Run: headless pygame with SDL's dummy video driver; simulated clock (each Clock.tick advances the game by its frame time, no real sleeping); random seed 0; keys injected as events and as key.get_pressed() state; no mouse input.
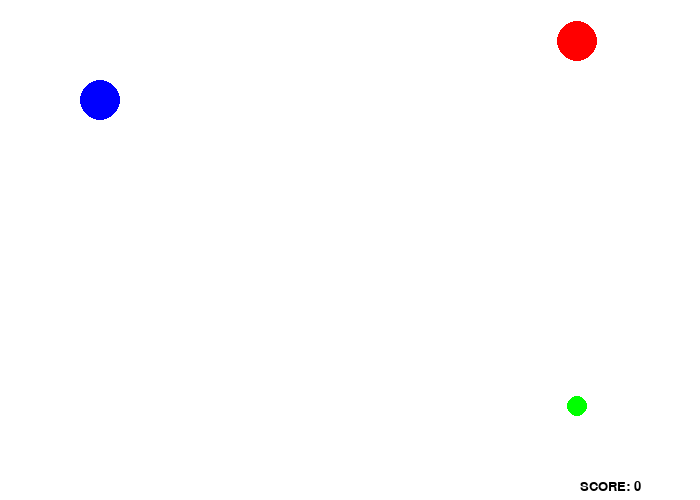
Frame 1 of 4 · flips 1–60 · no input
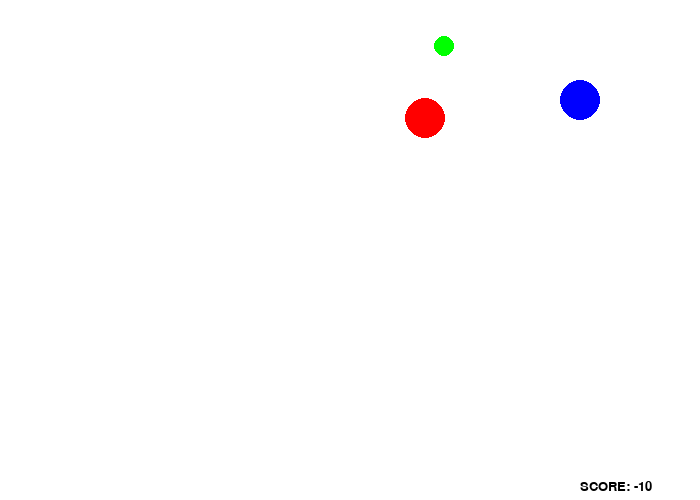
Frame 2 of 4 · flips 61–180 · tapped SPACE, RETURN · held RIGHT (→), D
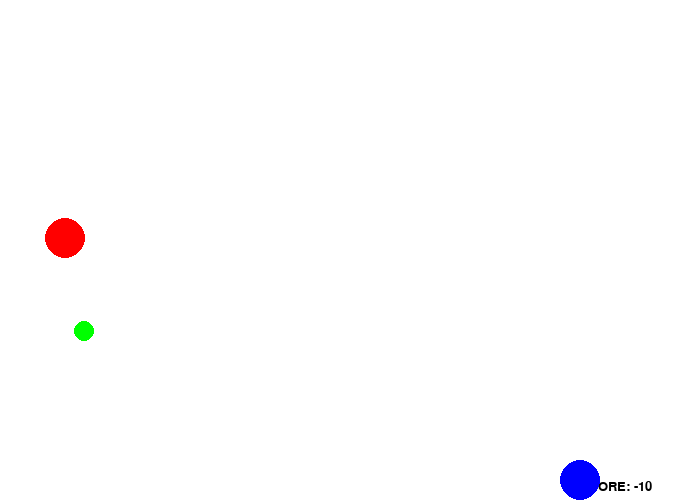
Frame 3 of 4 · flips 181–300 · held DOWN (↓), S
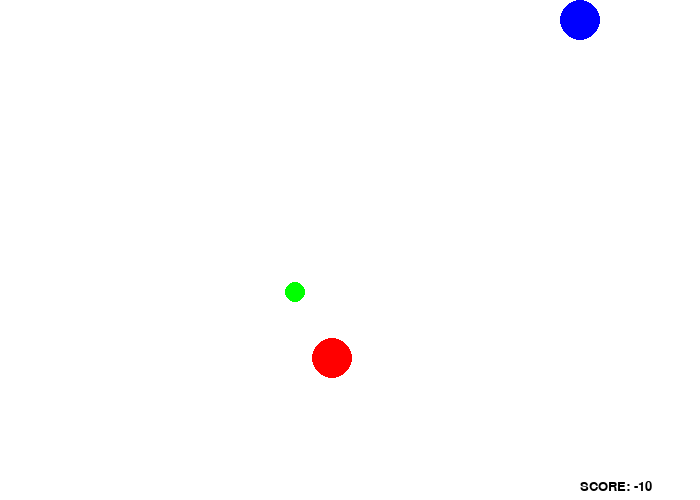
Frame 4 of 4 · flips 301–420 · held LEFT (←), A, UP (↑), W

The pygame program that drew these frames:

import pygame
import random
import math


SCREEN_WIDTH = 700
SCREEN_HEIGHT = 500

class Ball:
    def __init__(self, x, y, screen, radius, color):
        self.x = x
        self.y = y
        self.radius = radius
        self.screen = screen
        self.color = color

    def draw(self):
        pygame.draw.circle(self.screen, self.color, [self.x, self.y], self.radius)

class PlayerBall(Ball):
    def __init__(self, x, y, screen, radius, color):
        super().__init__(x, y, screen, radius, color)
        self.cooldown1 = 0     # Add cooldown variable after touching health ball
        self.cooldown2 = 0     # Add cooldown variable after touching enemy ball


    def move(self, mv_type):
        if mv_type == "UP":
            self.y -= 4
        elif mv_type == "DOWN":
            self.y += 4
        elif mv_type == "LEFT":
            self.x -= 4
        elif mv_type == "RIGHT":
            self.x += 4

        if self.x - self.radius < 0:
            self.x = self.radius
        elif self.x + self.radius > SCREEN_WIDTH:
            self.x = SCREEN_WIDTH - self.radius
        elif self.y - self.radius < 0:
            self.y = self.radius
        elif self.y + self.radius > SCREEN_HEIGHT:
            self.y = SCREEN_HEIGHT - self.radius

    def check_attack(self, health_ball, enemy_ball):
        # Use Euclidean distance to check if distance between two centers are less than sum of radius of two balls
        to_return = 0
        if math.sqrt((self.x - health_ball.x)**2 + (self.y - health_ball.y)**2) < self.radius + health_ball.radius:
            if self.cooldown1 == 0:
                self.cooldown1 = 10
                to_return += 10

        if math.sqrt((self.x - enemy_ball.x)**2 + (self.y - enemy_ball.y)**2) < self.radius + enemy_ball.radius:
            if self.cooldown2 == 0:
                self.cooldown2 = 10
                to_return -= 10

        return to_return


class HealthBall(Ball):
    def __init__(self, x, y, screen, radius, color):
        super().__init__(x, y, screen, radius, color)
        # Create vx and vy which are the velocity values of health ball. They are randomly chosen from [0, 4]
        self.vx = random.randint(0, 4)
        self.vy = random.randint(0, 4)

        while self.vx == 0 or self.vy == 0:
            self.vx = random.randint(0, 4) - 2
            self.vy = random.randint(0, 4) - 2
        
    def move(self):
        self.x += self.vx
        self.y += self.vy

        if self.x - self.radius < 0:
            self.x = self.radius
            self.vx *= -1
        elif self.x + self.radius > SCREEN_WIDTH:
            self.x = SCREEN_WIDTH - self.radius
            self.vx *= -1
        elif self.y - self.radius < 0:
            self.y = self.radius
            self.vy *= -1
        elif self.y + self.radius > SCREEN_HEIGHT:
            self.y = SCREEN_HEIGHT - self.radius
            self.vy *= -1

class EnemyBall(Ball):
    def __init__(self, x, y, screen, radius, color):
        super().__init__(x, y, screen, radius, color)
        self.vx = random.randint(0, 6)
        self.vy = random.randint(0, 6)

        while self.vx == 0 or self.vy == 0:
            self.vx = random.randint(0, 6) - 3
            self.vy = random.randint(0, 6) - 3

    def move(self):
        self.x += self.vx
        self.y += self.vy

        if self.x - self.radius < 0:
            self.x = self.radius
            self.vx *= -1
        elif self.x + self.radius > SCREEN_WIDTH:
            self.x = SCREEN_WIDTH - self.radius
            self.vx *= -1
        elif self.y - self.radius < 0:
            self.y = self.radius
            self.vy *= -1
        elif self.y + self.radius > SCREEN_HEIGHT:
            self.y = SCREEN_HEIGHT - self.radius
            self.vy *= -1


def draw_gameover(screen, message):
    pygame.draw.rect(screen, (0, 0, 0), (140, 130, 440, 250), 0)

    font = pygame.font.SysFont("monospace", 60, bold = True)
    text = font.render("GAME OVER!", 1, (255, 0, 0))
    screen.blit(text, (180, 170))

    font = pygame.font.SysFont("monospace", 70, bold = True)
    text = font.render(message, 1, (20, 255, 100))
    screen.blit(text, (200, 280))



pygame.init()
screen = pygame.display.set_mode((SCREEN_WIDTH, SCREEN_HEIGHT))

clock = pygame.time.Clock()

player_ball = PlayerBall(100, 100, screen, 20, (0, 0, 255))
health_ball = HealthBall(400, 400, screen, 10, (0, 255, 0))
enemy_ball = EnemyBall(400, 100, screen, 20, (255, 0, 0))


myfont = pygame.font.SysFont("monospace", 20)
score = 0
done = False

while not done:

    for event in pygame.event.get():
        if event.type == pygame.QUIT:
            done = True
    pressed = pygame.key.get_pressed()
    if pressed[pygame.K_UP]:
        player_ball.move("UP")
    elif pressed[pygame.K_DOWN]:
        player_ball.move("DOWN")
    elif pressed[pygame.K_LEFT]:
        player_ball.move("LEFT")
    elif pressed[pygame.K_RIGHT]:
        player_ball.move("RIGHT")


    if -100 < score < 100:
        screen.fill((255, 255, 255))

        # Display the score on screen
        score_display = myfont.render("SCORE: " + str(score), 1, (0, 0, 0))
        screen.blit(score_display, (580, 480))

        health_ball.draw()
        player_ball.draw()
        enemy_ball.draw()

        health_ball.move()
        enemy_ball.move()

        score += player_ball.check_attack(health_ball, enemy_ball)

        if player_ball.cooldown1 > 0:
            player_ball.cooldown1 -= 1
        if player_ball.cooldown2 > 0:
            player_ball.cooldown2 -= 1

    else:
        screen.fill((255, 255, 255))
        if score == -100:
            message = "You Lose"
        elif score == 100:
            message = "You Win"
        draw_gameover(screen, message)


    pygame.display.flip()

    clock.tick(60)
